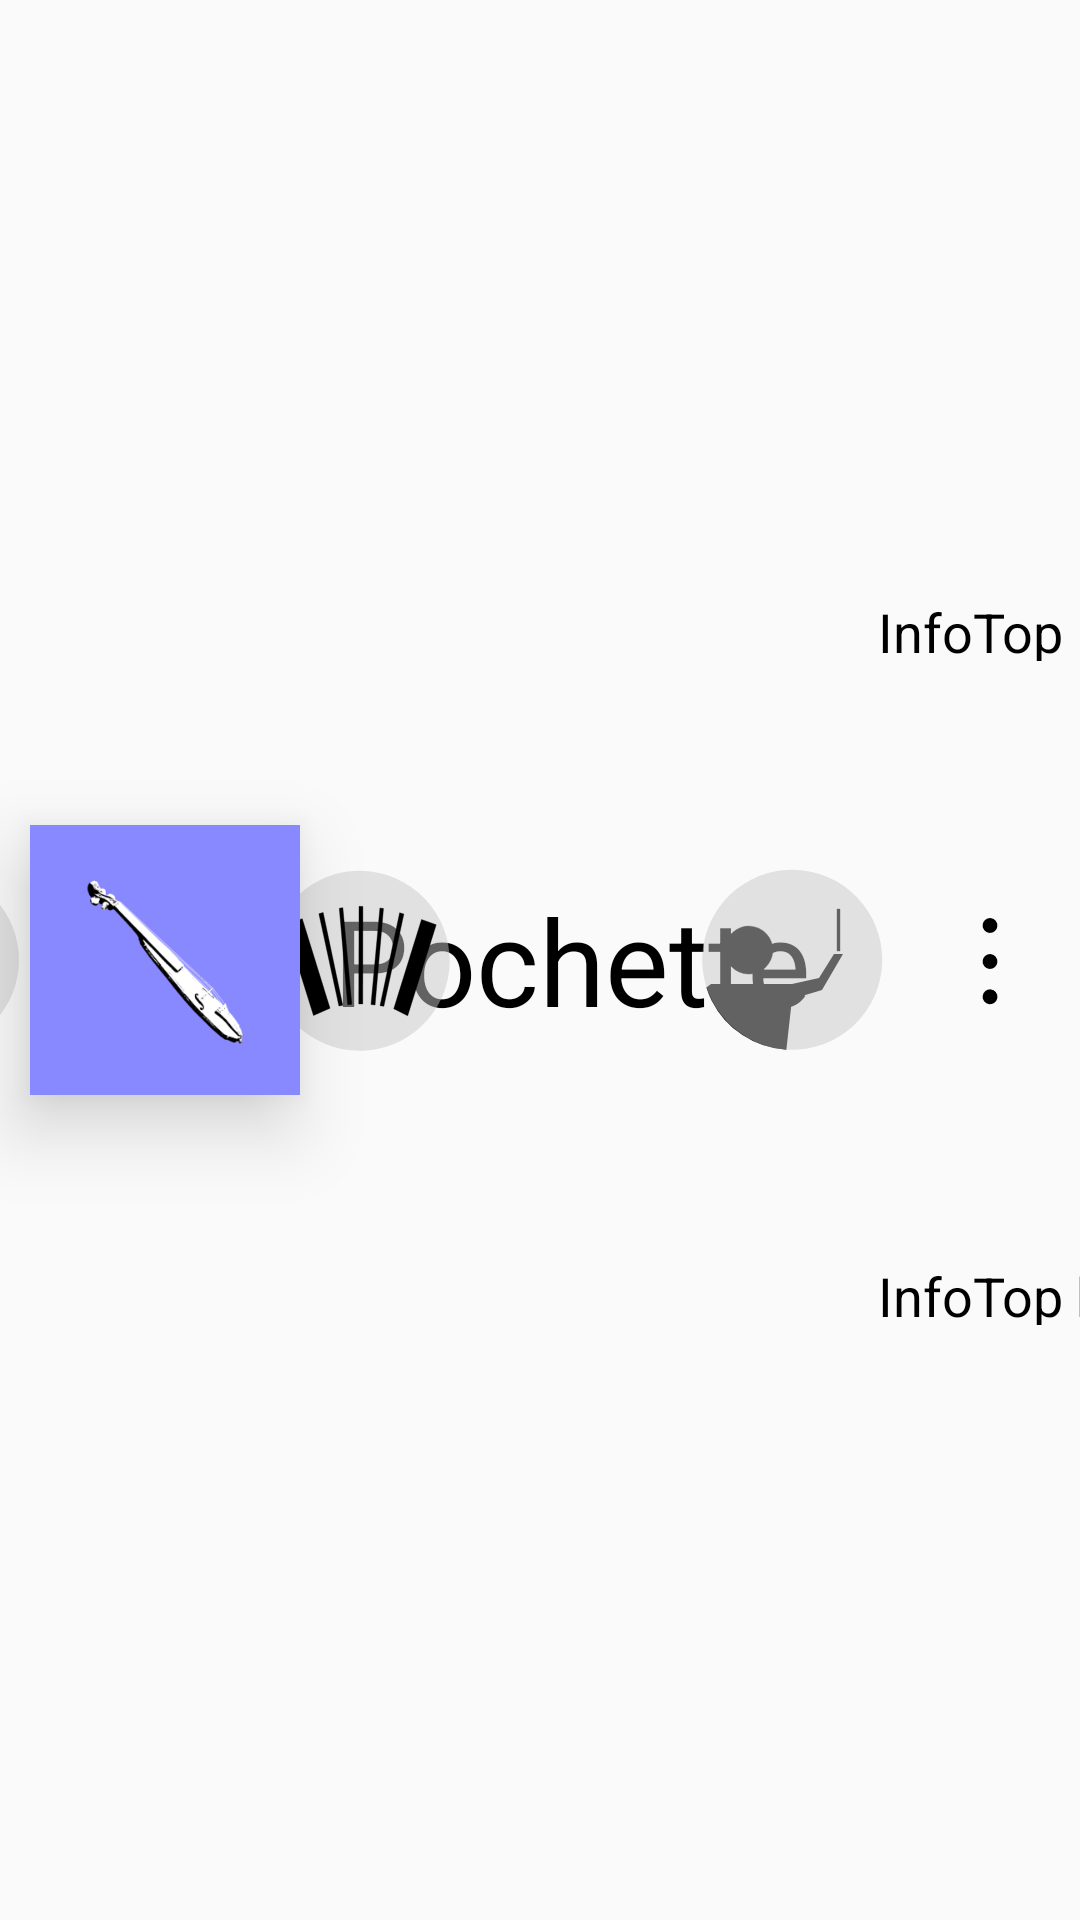

Here is an Android app screen rendered from its layout file. Give the layout XML and the strings, colors and styles it references.
<!-- AndroidManifest.xml: application theme Theme.AppCompat.Light.NoActionBar -->
<!-- res/layout/fragment_topbar.xml -->
<?xml version="1.0" encoding="utf-8"?>
<androidx.constraintlayout.widget.ConstraintLayout xmlns:android="http://schemas.android.com/apk/res/android"
    xmlns:app="http://schemas.android.com/apk/res-auto"
    xmlns:tools="http://schemas.android.com/tools"
android:backgroundTint="@color/bg_standard"
    android:layout_width="match_parent"
    android:layout_height="@dimen/TopBar_Height">


    <ImageView
        android:id="@+id/IV_TopBar_AppIcon"
        style="@style/Data_Icon"
        android:layout_width="@dimen/TopBar_AppIconSize"
        android:layout_height="@dimen/TopBar_AppIconSize"
        android:layout_marginStart="@dimen/TopBar_Margin"
        android:background="@color/bg_emphasis"
        android:elevation="@dimen/Detail_block"
        android:fadingEdge="horizontal|vertical"
        app:layout_constraintBottom_toBottomOf="parent"
        app:layout_constraintEnd_toStartOf="@id/TV_TopBar_AppName"
        app:layout_constraintHorizontal_chainStyle="spread"
        app:layout_constraintHorizontal_weight="0.5"
        app:layout_constraintStart_toStartOf="parent"
        app:layout_constraintTop_toTopOf="parent"
        app:srcCompat="@mipmap/ic_pouchette_250_foreground"
        tools:ignore="ContentDescription" />


    <TextView
        android:id="@+id/TV_TopBar_AppName"
        style="@style/TopBar_Textview"
        android:layout_height="wrap_content"
        android:textSize="@dimen/TopBar_Title_FontSize"
        android:text="@string/app_name"
        app:layout_constraintBottom_toBottomOf="parent"
        app:layout_constraintEnd_toStartOf="@id/BV_TopBar_Left"
        app:layout_constraintHorizontal_bias="0.5"
        app:layout_constraintStart_toEndOf="@id/IV_TopBar_AppIcon"
        app:layout_constraintTop_toTopOf="parent"
        app:layout_constraintVertical_bias="0.5" />




    <androidx.constraintlayout.widget.Barrier

        android:id="@+id/BV_TopBar_Left"
        android:layout_width="wrap_content"
        android:layout_height="wrap_content"
        app:barrierDirection="start"
        app:constraint_referenced_ids="TV_TopBar_InfoBottom, TV_TopBar_InfoTop"
        tools:layout_editor_absoluteX="59dp" />


    <TextView
        android:id="@+id/TV_TopBar_InfoTop"
        style="@style/TopBar_Textview"
        android:text="@string/infotop"
        app:layout_constraintBottom_toTopOf="@id/TV_TopBar_InfoBottom"
        app:layout_constraintEnd_toEndOf="@id/BV_TopBar_Right"
        app:layout_constraintHorizontal_bias="0."
        app:layout_constraintStart_toStartOf="@id/BV_TopBar_Left"
        app:layout_constraintTop_toTopOf="parent"
        app:layout_constraintVertical_bias="0.0" />

    <TextView
        android:id="@+id/TV_TopBar_InfoBottom"
        style="@style/TopBar_Textview"
        android:text="@string/infotop_but_much_longer"
        app:layout_constraintBottom_toBottomOf="parent"
        app:layout_constraintEnd_toEndOf="@id/BV_TopBar_Right"
        app:layout_constraintHorizontal_bias="0."
        app:layout_constraintStart_toStartOf="@id/BV_TopBar_Left"
        app:layout_constraintTop_toBottomOf="@id/TV_TopBar_InfoTop"
        app:layout_constraintVertical_bias="0.0" />

    <androidx.constraintlayout.widget.Barrier

        android:id="@+id/BV_TopBar_Right"
        android:layout_width="wrap_content"
        android:layout_height="wrap_content"
        app:barrierDirection="end"
        app:constraint_referenced_ids="TV_TopBar_InfoBottom, TV_TopBar_InfoTop"
       />



    <ImageView
        android:id="@+id/IV_TopBar_EmptySpace"
        style="@style/Data_Icon"
        android:layout_width="0dp"
        android:layout_height="match_parent"
        android:contentDescription="Empty"
        app:layout_constraintBottom_toBottomOf="parent"
        app:layout_constraintEnd_toStartOf="@id/IV_TopBar_Dance"

        app:layout_constraintHorizontal_weight="0.5"
        app:layout_constraintStart_toEndOf="@id/BV_TopBar_Right"
        app:layout_constraintTop_toTopOf="parent"
        />




    <ImageView
        android:id="@+id/IV_TopBar_PlayerControl"
        style="@style/TopBar_Icon"
        android:contentDescription="PlayerControl"
        app:layout_constraintBottom_toBottomOf="parent"
        app:layout_constraintEnd_toStartOf="@id/IV_TopBar_Dance"
        app:layout_constraintHorizontal_chainStyle="packed"
        app:layout_constraintHorizontal_weight="0.5"
        app:layout_constraintStart_toEndOf="@id/IV_TopBar_EmptySpace"
        app:layout_constraintTop_toTopOf="parent"
        app:srcCompat="@drawable/ic_action_play" />

    <ImageView
        android:id="@+id/IV_TopBar_Dance"
        style="@style/TopBar_Icon"
        android:contentDescription="Dance"
        app:layout_constraintBottom_toBottomOf="parent"
        app:layout_constraintEnd_toStartOf="@id/IV_TopBar_MusicFile"
        app:layout_constraintHorizontal_chainStyle="packed"
        app:layout_constraintHorizontal_weight="0.5"
        app:layout_constraintStart_toEndOf="@id/IV_TopBar_PlayerControl"
        app:layout_constraintTop_toTopOf="parent"
        app:srcCompat="@drawable/ic_allemande05_bw" />



    <ImageView
        android:id="@+id/IV_TopBar_MusicFile"
        style="@style/TopBar_Icon"
        android:contentDescription="MusicFile"
        app:layout_constraintBottom_toBottomOf="parent"
        app:layout_constraintEnd_toStartOf="@id/IV_TopBar_Requestlist"
        app:layout_constraintHorizontal_chainStyle="packed"
        app:layout_constraintHorizontal_weight="0.5"
        app:layout_constraintStart_toEndOf="@id/IV_TopBar_Dance"
        app:layout_constraintTop_toTopOf="parent"
        app:srcCompat="@drawable/ic_accordion" />


    <ImageView
        android:id="@+id/IV_TopBar_Requestlist"
        style="@style/TopBar_Icon"
        android:contentDescription="Requestlist"
        app:layout_constraintBottom_toBottomOf="parent"
        app:layout_constraintEnd_toStartOf="@id/IV_TopBar_Player"
        app:layout_constraintHorizontal_chainStyle="packed"
        app:layout_constraintHorizontal_weight="0.5"
        app:layout_constraintStart_toEndOf="@id/IV_TopBar_MusicFile"
        app:layout_constraintTop_toTopOf="parent"
        app:srcCompat="@drawable/ic_requestlist" />


    <ImageView
        android:id="@+id/IV_TopBar_Player"
        style="@style/TopBar_Icon"
        android:contentDescription="Dance"
        app:layout_constraintBottom_toBottomOf="parent"
        app:layout_constraintEnd_toStartOf="@id/IV_TopBar_MenuIcon"
        app:layout_constraintHorizontal_chainStyle="packed"
        app:layout_constraintHorizontal_weight="0.5"
        app:layout_constraintStart_toEndOf="@id/IV_TopBar_Requestlist"
        app:layout_constraintTop_toTopOf="parent"
        app:srcCompat="@drawable/ic_director" />

    <ImageView
        android:id="@+id/IV_TopBar_MenuIcon"
        style="@style/TopBar_Icon"
        android:layout_width="@dimen/TopBar_MenuIconSize"
        android:contentDescription="@string/menu"
        app:layout_constraintBottom_toBottomOf="parent"
        app:layout_constraintEnd_toEndOf="parent"
        app:layout_constraintHorizontal_chainStyle="packed"
        app:layout_constraintHorizontal_weight="0.5"
        app:layout_constraintStart_toEndOf="@id/IV_TopBar_Player"
        app:layout_constraintTop_toTopOf="parent"
        app:srcCompat="@drawable/ic_menudotdotdot" />


    <TextView
        android:id="@+id/TV_TopBar_Report"
        style="@style/TopBar_Textview"
        app:layout_constraintBottom_toBottomOf="parent"
        app:layout_constraintEnd_toEndOf="parent"
        app:layout_constraintHorizontal_bias="0."
        app:layout_constraintStart_toEndOf="@id/IV_TopBar_AppIcon"
        app:layout_constraintVertical_bias="0.0" />


</androidx.constraintlayout.widget.ConstraintLayout>
<!-- resources referenced by this layout -->
<resources>
  <color name="bg_emphasis">#8888ff</color>
  <color name="bg_standard">#AAAAFF</color>
  <dimen name="Detail_block">15dp</dimen>
  <dimen name="TopBar_AppIconSize">90dp</dimen>
  <dimen name="TopBar_Height">120dp</dimen>
  <dimen name="TopBar_Margin">10dp</dimen>
  <dimen name="TopBar_MenuIconSize">60dp</dimen>
  <dimen name="TopBar_Title_FontSize">40sp</dimen>
  <!-- drawable ic_action_play (drawable) -->
  <vector xmlns:android="http://schemas.android.com/apk/res/android"
      android:width="576dp"
      android:height="576dp"
      android:viewportWidth="152.4"
      android:viewportHeight="152.4">
    <path
        android:pathData="m104.627,132.982a63.5,63.5 0,0 1,-85.162 -28.262,63.5 63.5,0 0,1 28.123,-85.208 63.5,63.5 0,0 1,85.254 27.984,63.5 63.5,0 0,1 -27.845,85.299"
        android:strokeWidth="0.26458332"
        android:fillColor="#c8c8c8"
        android:fillAlpha="0.49019608"/>
    <path
        android:pathData="m46.567,33.867 l0,84.667L122.767,76.2Z"
        android:strokeLineJoin="miter"
        android:strokeWidth="0.26458332"
        android:fillColor="#000000"
        android:strokeColor="#000000"
        android:strokeLineCap="butt"/>
  </vector>
  <string name="app_name">Pochette</string>
  <string name="infotop">InfoTop</string>
  <string name="infotop_but_much_longer">InfoTop but much longer</string>
  <string name="menu">Menu</string>
  <style name="Data_Icon">
          <item name="android:textSize">@dimen/Head_textview_font_size</item>
          <item name="android:textColor">@color/txt_standard</item>
          <item name="android:layout_width">@dimen/Head_icon_size</item>
          <item name="android:layout_height">@dimen/Head_icon_size</item>
          <item name="android:paddingTop">0dp</item>
          <item name="android:paddingBottom">0dp</item>
          <item name="android:paddingLeft">0dp</item>
          <item name="android:paddingRight">0dp</item>
      </style>
  <style name="TopBar_Icon">
          <item name="android:layout_width">@dimen/TopBar_IconSize</item>
          <item name="android:layout_height">@dimen/TopBar_IconSize</item>
          <item name="android:paddingTop">0dp</item>
          <item name="android:paddingBottom">0dp</item>
          <item name="android:paddingLeft">0dp</item>
          <item name="android:paddingRight">0dp</item>
  
      </style>
  <style name="TopBar_Textview">
  
          <item name="android:textSize">@dimen/Detail_textview_font_size</item>
          <item name="android:layout_height">@dimen/Detail_row_height</item>
          <item name="android:layout_width">wrap_content</item>
          <item name="android:textColor">@color/txt_standard</item>
          <item name="android:paddingTop">@dimen/Detail_row_padding</item>
          <item name="android:paddingBottom">@dimen/Detail_row_padding</item>
          <item name="android:paddingLeft">@dimen/Detail_row_padding</item>
          <item name="android:paddingRight">@dimen/Detail_row_padding</item>
  
          <item name="android:layout_marginStart">@dimen/TopBar_Margin</item>
          <item name="android:layout_marginEnd">@dimen/TopBar_Margin</item>
      </style>
  <dimen name="Head_textview_font_size">28sp</dimen>
  <color name="txt_standard">#000000</color>
  <dimen name="Head_icon_size">50dp</dimen>
  <dimen name="TopBar_IconSize">72dp</dimen>
  <dimen name="Detail_textview_font_size">18sp</dimen>
  <dimen name="Detail_row_height">24dp</dimen>
  <dimen name="Detail_row_padding">1dp</dimen>
</resources>
